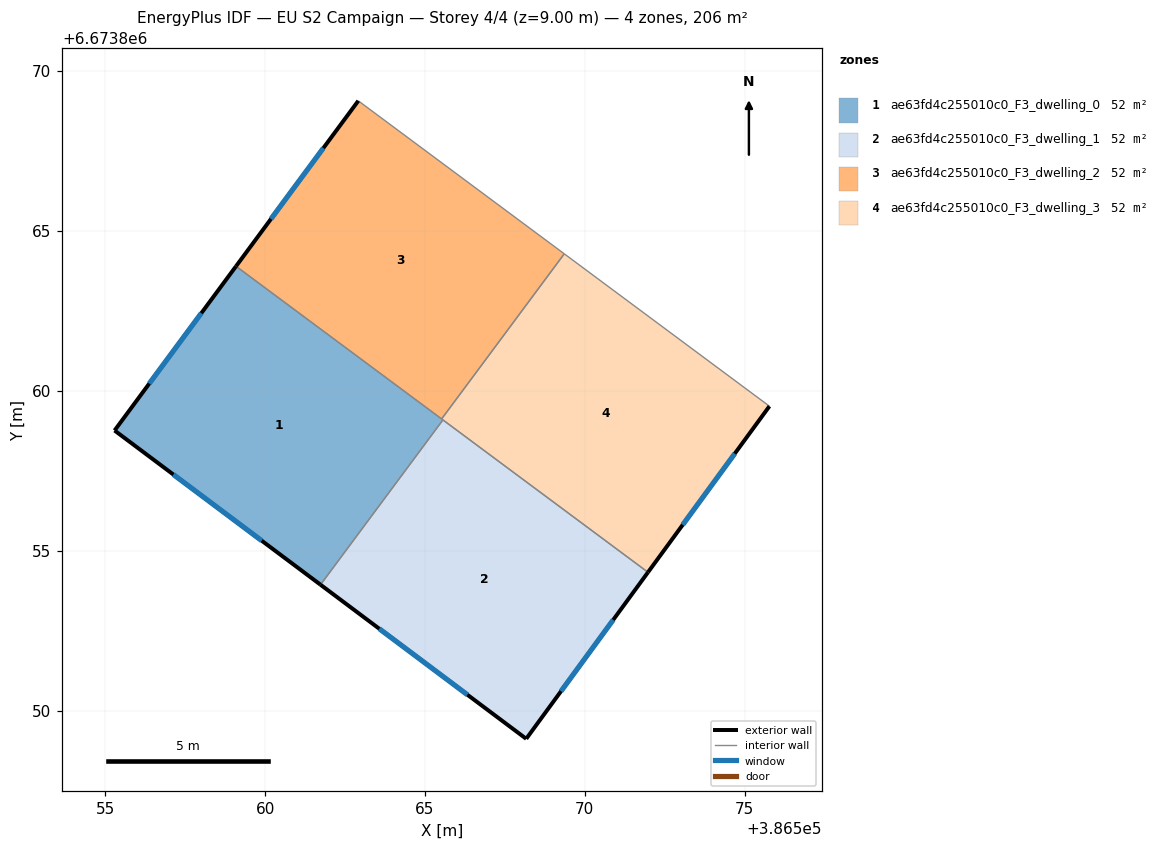
=== STOREY PLAN SPEC (per zone: floor XY polygon, exterior-wall plan segments, windows/doors) ===
zone 1: ae63fd4c255010c0_F3_dwelling_0  (51.6 m²)
  floor: (386565.56, 6673859.09) (386561.73, 6673853.93) (386555.29, 6673858.76) (386559.09, 6673863.90)
  exterior wall: (386555.29, 6673858.76) – (386561.73, 6673853.93)  [8.0 m]
    window: (386557.13, 6673857.38) – (386559.89, 6673855.31)  [4.4 m²]
  exterior wall: (386559.09, 6673863.90) – (386555.29, 6673858.76)  [6.4 m]
    window: (386558.00, 6673862.43) – (386556.38, 6673860.23)  [3.5 m²]
  interior walls: 3
zone 2: ae63fd4c255010c0_F3_dwelling_1  (51.6 m²)
  floor: (386571.98, 6673854.32) (386568.17, 6673849.12) (386561.73, 6673853.93) (386565.56, 6673859.09)
  exterior wall: (386561.73, 6673853.93) – (386568.17, 6673849.12)  [8.0 m]
    window: (386563.57, 6673852.56) – (386566.33, 6673850.49)  [4.4 m²]
  exterior wall: (386568.17, 6673849.12) – (386571.98, 6673854.32)  [6.5 m]
    window: (386569.26, 6673850.60) – (386570.89, 6673852.84)  [3.6 m²]
  interior walls: 2
zone 3: ae63fd4c255010c0_F3_dwelling_2  (51.6 m²)
  floor: (386569.36, 6673864.29) (386565.52, 6673859.12) (386559.09, 6673863.90) (386562.91, 6673869.07)
  exterior wall: (386562.91, 6673869.07) – (386559.09, 6673863.90)  [6.4 m]
    window: (386561.82, 6673867.59) – (386560.18, 6673865.38)  [3.5 m²]
  interior walls: 3
zone 4: ae63fd4c255010c0_F3_dwelling_3  (51.6 m²)
  floor: (386575.78, 6673859.52) (386571.98, 6673854.32) (386565.52, 6673859.12) (386569.36, 6673864.29)
  exterior wall: (386571.98, 6673854.32) – (386575.78, 6673859.52)  [6.4 m]
    window: (386573.06, 6673855.81) – (386574.69, 6673858.03)  [3.5 m²]
  interior walls: 4

=== DERIVED (storey summary) ===
Building: EU S2 Campaign
Storey: 4 of 4  (floor level z = 9.00 m)
Storey gross floor area: 206.4 m²
Zones on this storey: 4
  - ae63fd4c255010c0_F3_dwelling_0: floor 51.6 m²; exterior wall 14.4 m (43.3 m²); 2 window(s) 8.0 m²; WWR 18.4%
  - ae63fd4c255010c0_F3_dwelling_1: floor 51.6 m²; exterior wall 14.5 m (43.5 m²); 2 window(s) 8.0 m²; WWR 18.4%
  - ae63fd4c255010c0_F3_dwelling_2: floor 51.6 m²; exterior wall 6.4 m (19.3 m²); 1 window(s) 3.5 m²; WWR 18.4%
  - ae63fd4c255010c0_F3_dwelling_3: floor 51.6 m²; exterior wall 6.4 m (19.3 m²); 1 window(s) 3.5 m²; WWR 18.4%
Zone adjacency (shared interzone walls):
  - ae63fd4c255010c0_F3_dwelling_0 ↔ ae63fd4c255010c0_F3_dwelling_1
  - ae63fd4c255010c0_F3_dwelling_0 ↔ ae63fd4c255010c0_F3_dwelling_2
  - ae63fd4c255010c0_F3_dwelling_0 ↔ ae63fd4c255010c0_F3_dwelling_3
  - ae63fd4c255010c0_F3_dwelling_1 ↔ ae63fd4c255010c0_F3_dwelling_3
  - ae63fd4c255010c0_F3_dwelling_2 ↔ ae63fd4c255010c0_F3_dwelling_3